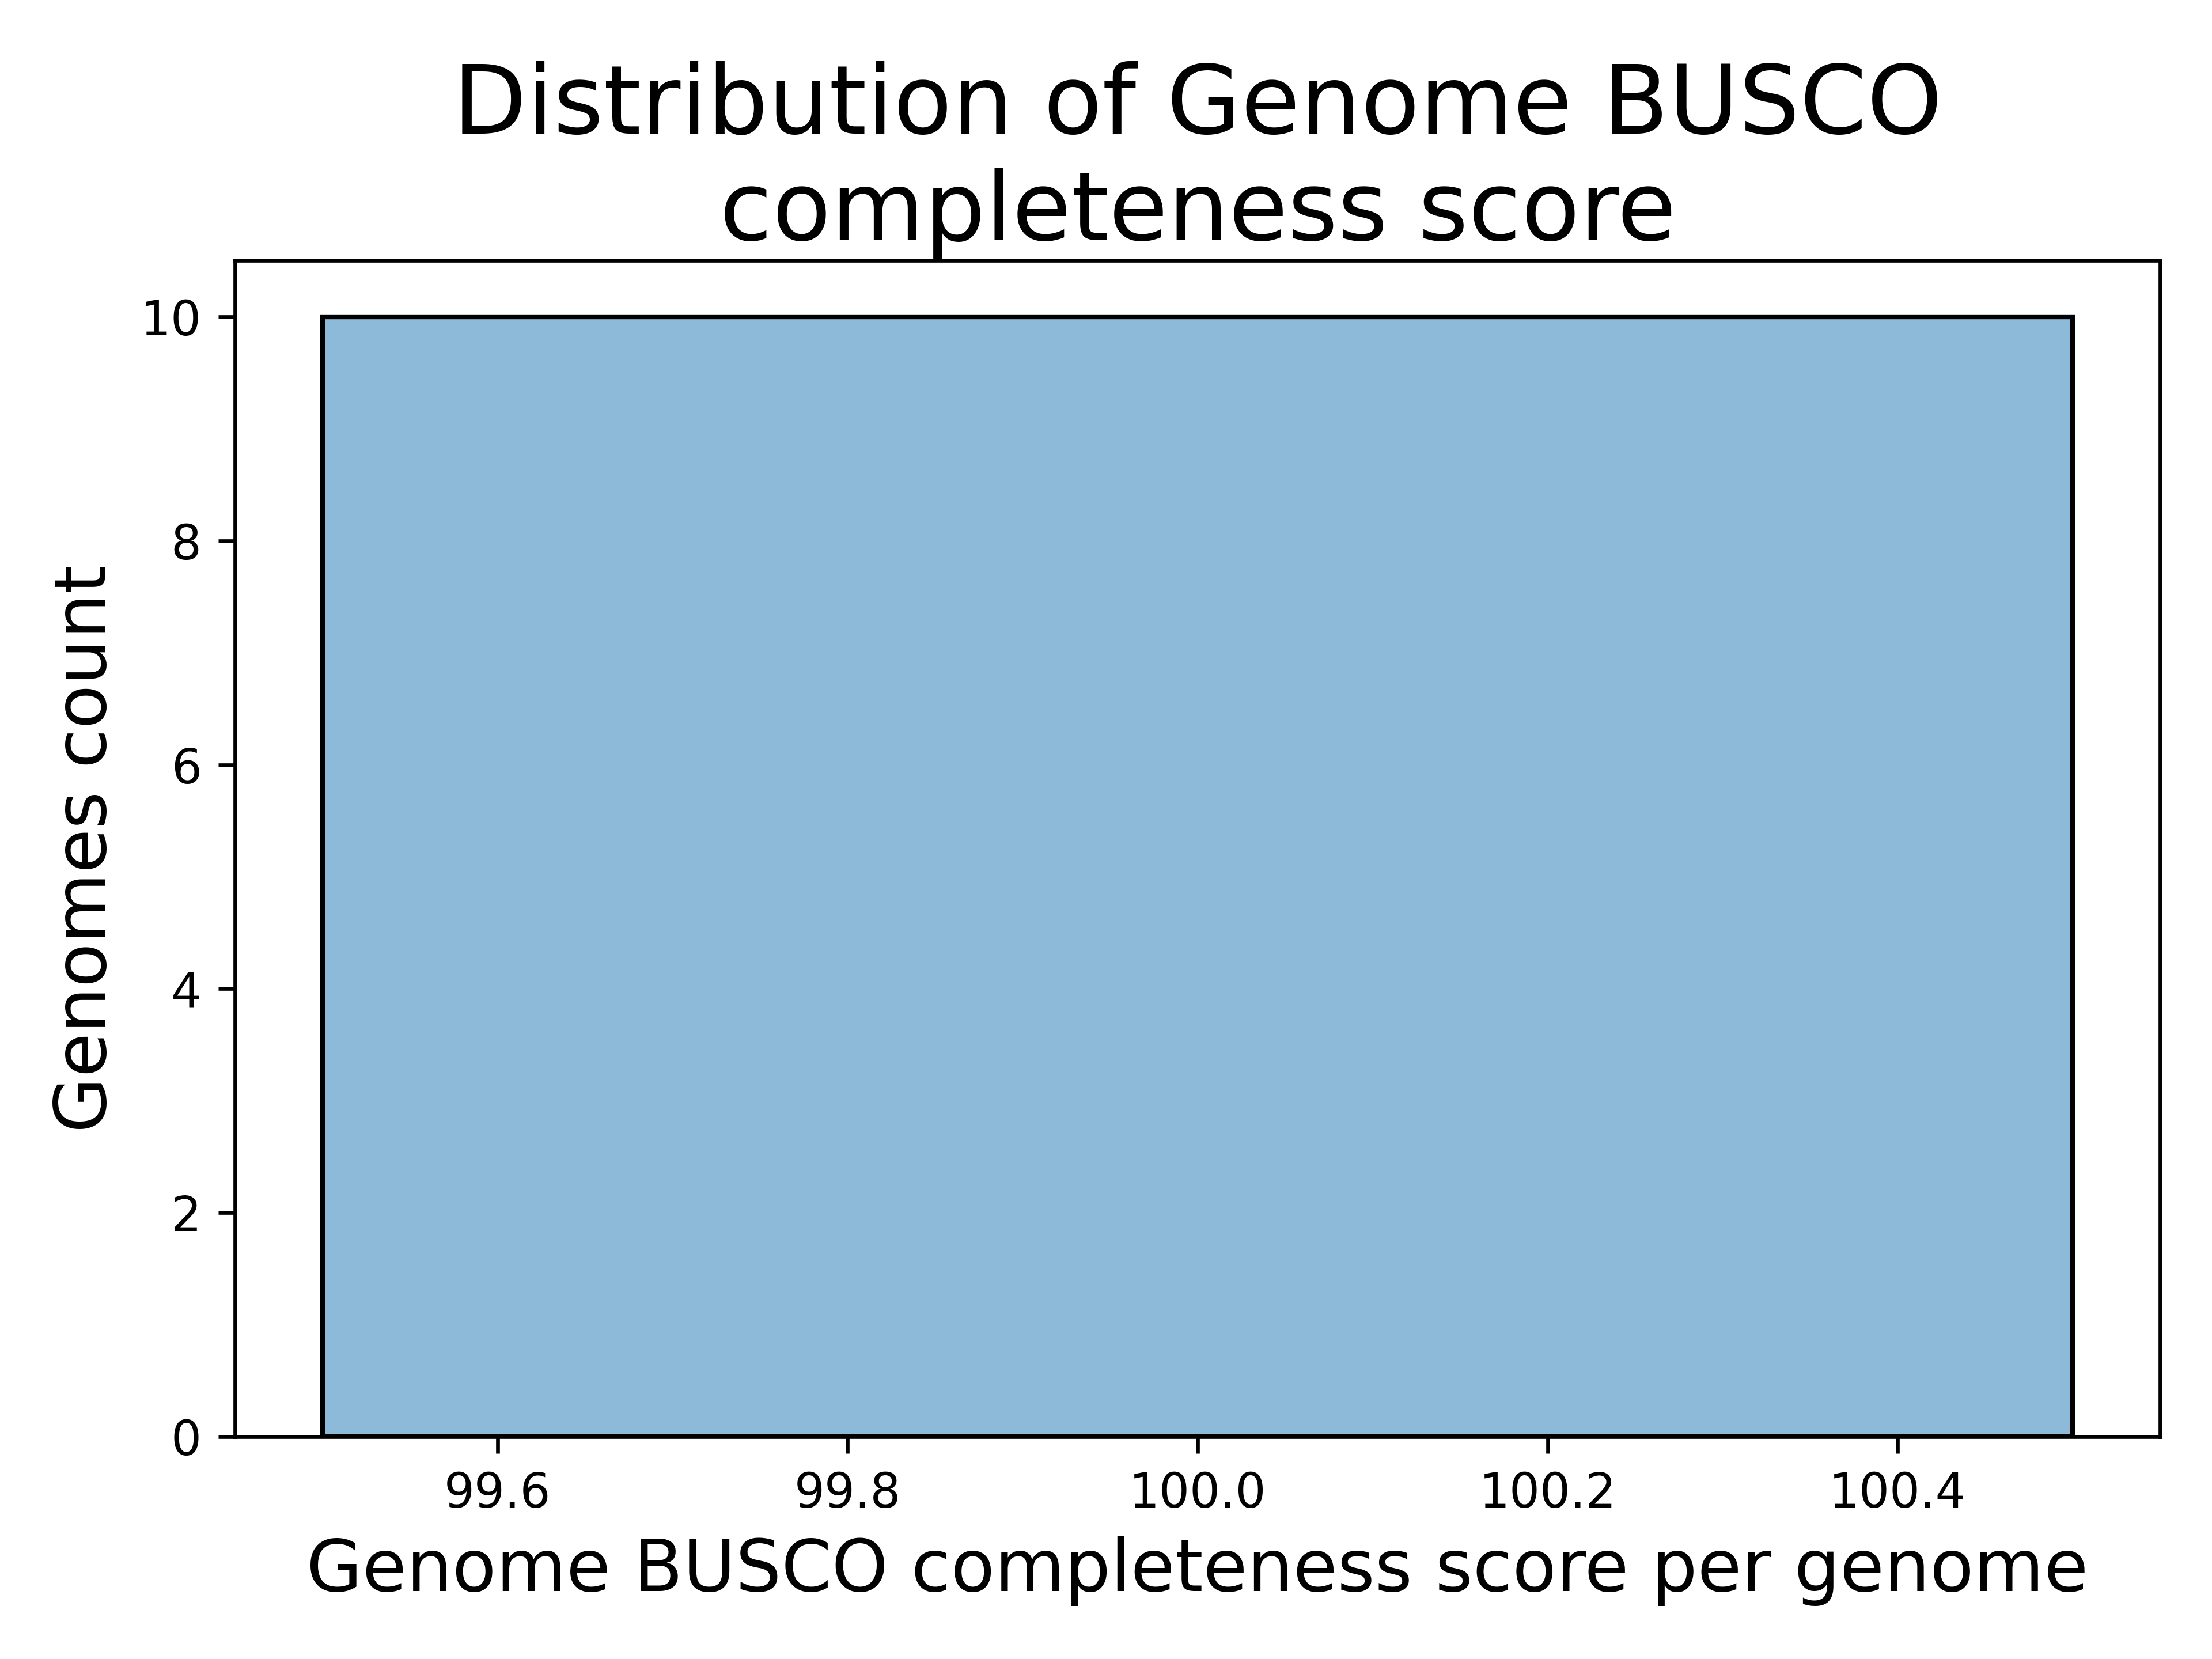

The table this chart was drawn from, first rows:
Genome, Genome BUSCO completeness score
NC_017656, 100.0
NC_020518, 100.0
NC_007606, 100.0
NC_011742, 100.0
NC_013364, 100.0
NC_012947, 100.0
NC_022364, 100.0
NC_009801, 100.0
NC_017641, 100.0
NC_008258, 100.0
